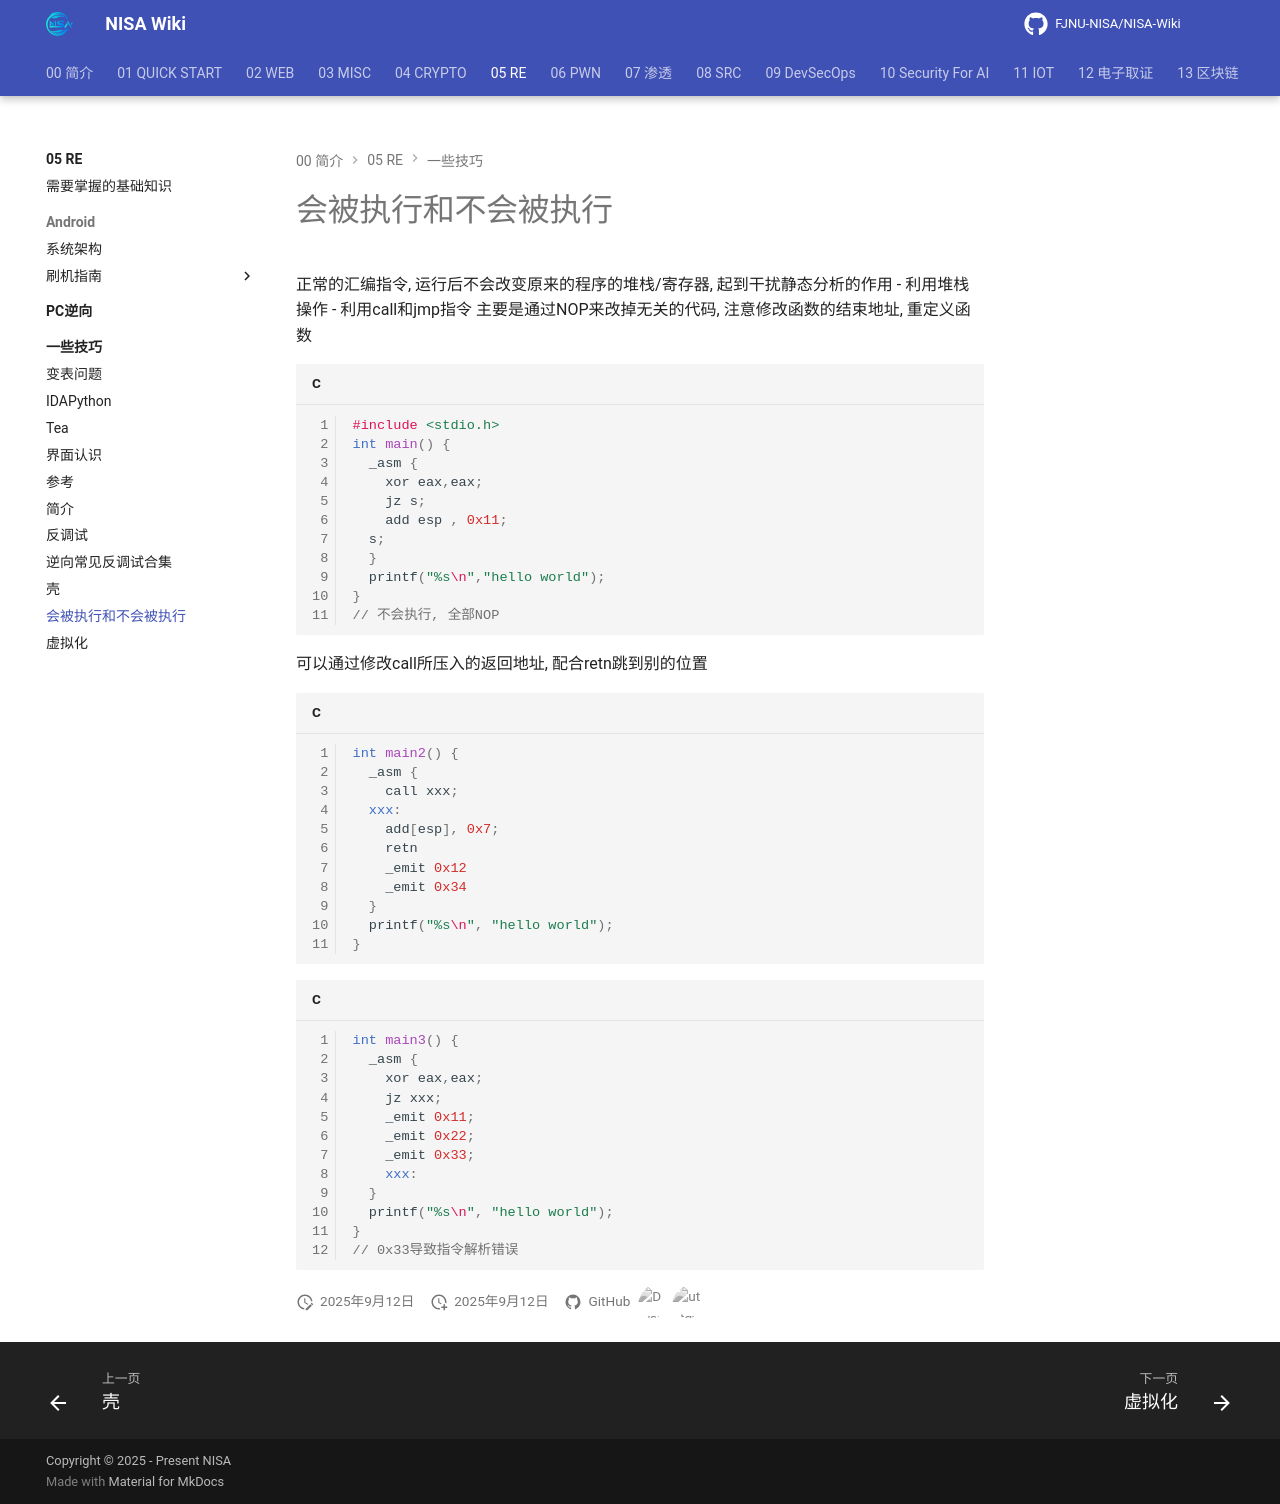

repository: FJNU-NISA/NISA-Wiki · page: 05-RE/一些技巧/花指令.html · generator: mkdocs

# 会被执行和不会被执行

正常的汇编指令, 运行后不会改变原来的程序的堆栈/寄存器, 起到干扰静态分析的作用
- 利用堆栈操作
- 利用call和jmp指令
主要是通过NOP来改掉无关的代码, 注意修改函数的结束地址, 重定义函数

```c
#include <stdio.h>
int main() {
  _asm {
    xor eax,eax;
    jz s;
    add esp , 0x11;
  s;
  }
  printf("%s\n","hello world");
}
// 不会执行, 全部NOP
```

可以通过修改call所压入的返回地址, 配合retn跳到别的位置
```c

int main2() {
  _asm {
    call xxx;
  xxx:
    add[esp], 0x7;
    retn
    _emit 0x12
    _emit 0x34
  }
  printf("%s\n", "hello world");
}

```

```c
int main3() {
  _asm {
    xor eax,eax;
    jz xxx;
    _emit 0x11;
    _emit 0x22;
    _emit 0x33;
    xxx:
  }
  printf("%s\n", "hello world");
}
// 0x33导致指令解析错误
```
